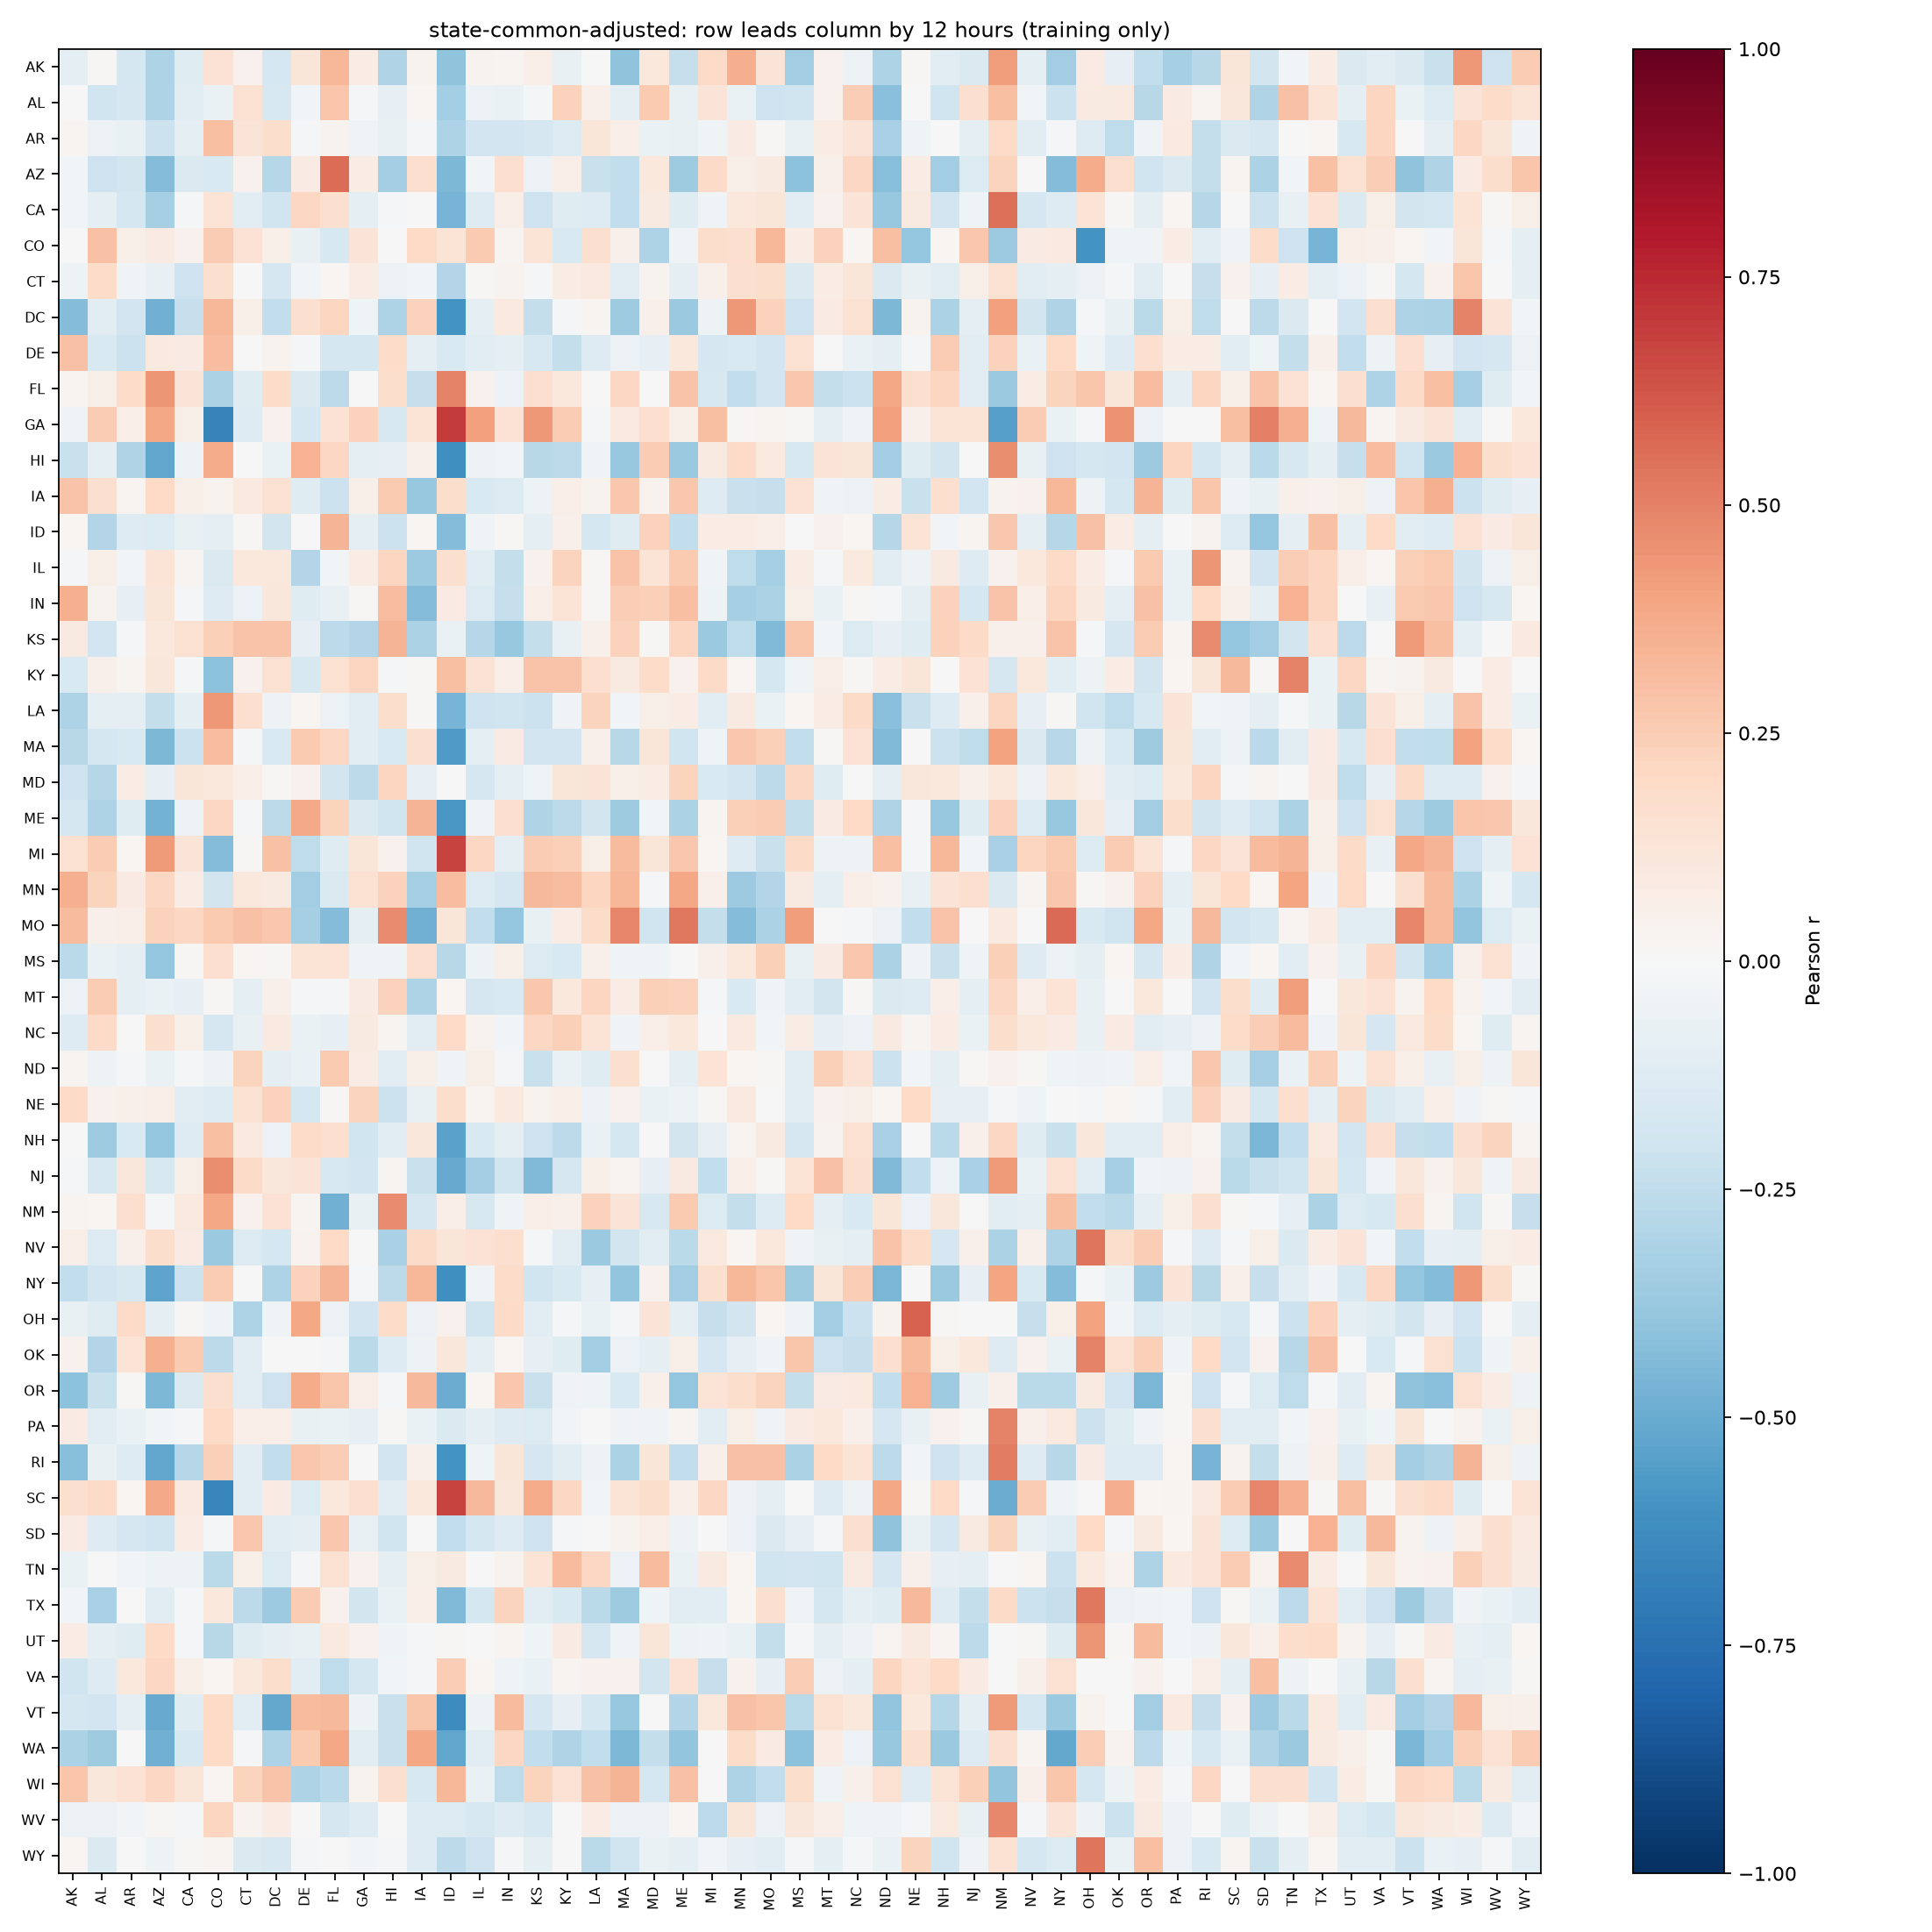

Source data for this figure (header and first rows):
, AK, AL, AR, AZ, CA, CO, CT, DC, DE, FL, GA, HI, IA, ID, IL, IN, KS, KY, LA, MA, MD, ME, MI
AK, -0.09274, 0.01007, -0.176, -0.312, -0.1225, 0.1437, 0.04166, -0.1768, 0.1198, 0.3341, 0.07551, -0.3031, 0.03425, -0.4001, 0.03345, 0.02862, 0.06891, -0.07095, -0.001056, -0.401, 0.1061, -0.2314, 0.1882
AL, 0.00103, -0.1995, -0.1716, -0.3049, -0.1039, -0.06713, 0.1497, -0.1602, -0.02767, 0.2805, -0.0198, -0.07813, 0.01882, -0.3392, -0.06079, -0.06447, -0.01911, 0.2269, 0.0535, -0.09154, 0.262, -0.0769, 0.1318
AR, 0.02768, -0.05745, -0.07705, -0.216, -0.09051, 0.2976, 0.1254, 0.176, -0.01057, 0.03739, -0.0348, -0.07779, -0.0162, -0.3105, -0.1953, -0.1939, -0.1706, -0.1369, 0.1211, 0.06264, -0.06377, -0.07771, -0.04094
AZ, -0.02437, -0.2038, -0.1816, -0.4313, -0.145, -0.1502, 0.04295, -0.2889, 0.08192, 0.558, 0.07721, -0.336, 0.1664, -0.4468, -0.02439, 0.1643, -0.05852, 0.06613, -0.2264, -0.2458, 0.1054, -0.3562, 0.1939
CA, -0.02559, -0.09626, -0.1771, -0.3324, -0.01777, 0.1364, -0.1162, -0.1998, 0.2045, 0.1635, -0.101, -0.0194, 0.005138, -0.4624, -0.1307, 0.06903, -0.2059, -0.1184, -0.1265, -0.2443, 0.0886, -0.1195, -0.03354
CO, -0.002184, 0.2908, 0.06161, 0.07987, 0.04071, 0.2561, 0.1437, 0.05747, -0.07783, -0.1584, 0.1288, -0.004658, 0.1979, 0.1353, 0.2629, 0.02587, 0.1387, -0.1553, 0.1578, 0.05063, -0.3109, -0.03681, 0.1794
CT, -0.05072, 0.1863, -0.03897, -0.07554, -0.2044, 0.1575, -0.004534, -0.1668, -0.0266, 0.02183, 0.07412, -0.05563, -0.02711, -0.2946, 0.01389, 0.03265, -0.01378, 0.07508, 0.09483, -0.1097, 0.03209, -0.09723, 0.04961
DC, -0.4351, -0.1066, -0.1933, -0.4773, -0.2289, 0.3314, 0.05532, -0.2444, 0.1576, 0.2162, -0.04444, -0.3048, 0.2311, -0.6008, -0.0979, 0.1014, -0.2348, -0.01672, 0.02614, -0.3561, 0.05347, -0.3689, -0.04922
DE, 0.2968, -0.1501, -0.2161, 0.0955, 0.08549, 0.3089, -0.001053, 0.03336, -0.01507, -0.1726, -0.1772, 0.187, -0.09019, -0.1509, -0.1055, -0.09696, -0.1608, -0.2372, -0.1254, -0.05606, -0.08497, 0.1054, -0.1672
FL, 0.02592, 0.06198, 0.1847, 0.4376, 0.1261, -0.3131, -0.1196, 0.1815, -0.1483, -0.2588, -0.007781, 0.1748, -0.2267, 0.4976, 0.04257, -0.05538, 0.1678, 0.1068, -0.0002474, 0.2092, -0.002093, 0.2852, -0.1591
GA, -0.03619, 0.2555, 0.06517, 0.3904, 0.05476, -0.6702, -0.1314, 0.04581, -0.1775, 0.1465, 0.233, -0.1585, 0.1345, 0.6968, 0.4119, 0.1457, 0.4345, 0.2539, -0.01584, 0.1007, 0.1672, 0.05719, 0.299
HI, -0.2226, -0.08926, -0.298, -0.5162, -0.05691, 0.3679, 0.002353, -0.0656, 0.3513, 0.2073, -0.09602, -0.07947, 0.0526, -0.6165, -0.05425, -0.03015, -0.2765, -0.2585, -0.03244, -0.3821, 0.251, -0.3746, 0.0923
IA, 0.2869, 0.1606, 0.03045, 0.1976, 0.0579, 0.03452, 0.09871, 0.1499, -0.1202, -0.2158, 0.061, 0.2619, -0.3823, 0.1733, -0.152, -0.1383, -0.04915, 0.0681, 0.03521, 0.2684, 0.03213, 0.2726, -0.1293
ID, 0.02022, -0.2949, -0.1256, -0.1401, -0.07438, -0.0937, 0.01497, -0.1827, -0.005125, 0.3428, -0.09177, -0.2131, 0.02011, -0.437, -0.039, 0.01539, -0.08877, 0.05075, -0.1725, -0.1242, 0.2317, -0.2453, 0.07659
IL, -0.01313, 0.05693, -0.02861, 0.1404, 0.02821, -0.1484, 0.1063, 0.1066, -0.2914, -0.02907, 0.07447, 0.213, -0.3621, 0.159, -0.1092, -0.2367, 0.04677, 0.2225, 0.01081, 0.2876, 0.1404, 0.2585, -0.03192
IN, 0.3527, 0.03216, -0.08076, 0.1184, -0.01102, -0.1304, -0.05644, 0.1107, -0.1227, -0.07245, 0.01533, 0.3101, -0.4328, 0.07842, -0.1344, -0.2329, 0.07008, 0.1342, 0.01424, 0.246, 0.2397, 0.3026, -0.04695
KS, 0.09165, -0.1888, -0.01297, 0.1067, 0.1506, 0.2368, 0.289, 0.2852, -0.08558, -0.2628, -0.2945, 0.3376, -0.3187, -0.06637, -0.2853, -0.3825, -0.238, -0.07667, 0.05035, 0.227, 0.01232, 0.2181, -0.3731
KY, -0.1531, 0.05313, 0.02826, 0.113, -0.009542, -0.4108, 0.04083, 0.1492, -0.1576, 0.1496, 0.2122, -0.01018, 0.01376, 0.3019, 0.146, 0.06454, 0.2816, 0.2836, 0.1666, 0.08646, 0.1824, 0.04681, 0.1887
LA, -0.3085, -0.09779, -0.09716, -0.2369, -0.1012, 0.4344, 0.1709, -0.04718, 0.02275, -0.05966, -0.1078, 0.1726, 0.008796, -0.4619, -0.2036, -0.2011, -0.2134, -0.03244, 0.221, -0.02622, 0.05594, 0.07644, -0.1055
MA, -0.2758, -0.1785, -0.1552, -0.448, -0.2126, 0.3119, -0.01711, -0.1557, 0.2592, 0.2082, -0.111, -0.1542, 0.1571, -0.5674, -0.1012, 0.08382, -0.1903, -0.1951, 0.05292, -0.2746, 0.1225, -0.2022, -0.04515
MD, -0.2093, -0.2857, 0.07616, -0.08082, 0.1182, 0.1093, 0.06729, 0.01434, 0.04544, -0.1804, -0.265, 0.2146, -0.08518, -0.001272, -0.1643, -0.08766, -0.04637, 0.1217, 0.1278, 0.0548, 0.07342, 0.2258, -0.1553
ME, -0.1733, -0.3103, -0.1215, -0.4703, -0.05924, 0.2072, -0.01879, -0.2627, 0.3775, 0.2222, -0.1473, -0.1968, 0.3428, -0.5791, -0.0328, 0.1664, -0.2984, -0.2625, -0.1824, -0.3561, -0.02385, -0.3138, 0.02993
MI, 0.1537, 0.2539, 0.0224, 0.428, 0.1309, -0.4358, 0.01113, 0.2956, -0.2571, -0.1236, 0.1203, 0.04623, -0.1969, 0.6768, 0.2106, -0.09079, 0.2549, 0.2388, 0.06028, 0.3201, 0.1188, 0.269, 0.02165
MN, 0.3522, 0.2247, 0.08106, 0.2055, 0.07423, -0.1811, 0.1026, 0.08725, -0.3487, -0.1415, 0.1548, 0.2336, -0.3284, 0.3097, -0.1382, -0.1653, 0.3272, 0.3108, 0.2156, 0.3339, -0.008549, 0.3833, 0.05247
MO, 0.3141, 0.05411, 0.06393, 0.2319, 0.209, 0.259, 0.2891, 0.2681, -0.3328, -0.4354, -0.1001, 0.4707, -0.4792, 0.1247, -0.2494, -0.3872, -0.07496, 0.07645, 0.1873, 0.4851, -0.2013, 0.531, -0.2393
MS, -0.2719, -0.06275, -0.096, -0.3896, 0.008359, 0.1703, 0.01995, 0.01446, 0.1396, 0.1341, -0.04251, -0.03988, 0.1701, -0.2796, -0.048, 0.05745, -0.1397, -0.15, 0.0543, -0.03966, -0.0417, -0.004354, 0.04892
MT, -0.06072, 0.2532, -0.09262, -0.06513, -0.07917, 0.01553, -0.08729, 0.0538, -0.008735, -0.02331, 0.08438, 0.2276, -0.3123, 0.01827, -0.1698, -0.1561, 0.2681, 0.1073, 0.2119, 0.07303, 0.2385, 0.2337, -0.01741
NC, -0.1262, 0.19, -0.006246, 0.1578, 0.05752, -0.1678, -0.07166, 0.09116, -0.06777, -0.08484, 0.08862, 0.02399, -0.1028, 0.1893, 0.03692, -0.02937, 0.2041, 0.238, 0.1335, -0.03483, 0.0691, 0.1043, -0.0006122
ND, 0.03112, -0.04971, -0.02139, -0.06892, -0.01139, -0.04775, 0.2215, -0.08734, -0.06579, 0.2616, 0.07789, -0.1022, 0.06232, -0.037, 0.05895, -0.01471, -0.2244, -0.0676, -0.1225, 0.1569, -0.003439, -0.09902, 0.1382
NE, 0.1926, 0.04206, 0.0537, 0.06374, -0.1088, -0.1333, 0.1533, 0.2272, -0.179, 0.01542, 0.2244, -0.2145, -0.07255, 0.1791, 0.03062, 0.0947, 0.03434, 0.06374, -0.06202, 0.03992, -0.06965, -0.05296, 0.0129
NH, -0.001628, -0.3555, -0.1503, -0.3828, -0.1324, 0.3045, 0.09529, -0.0571, 0.1806, 0.1696, -0.1954, -0.1017, 0.1162, -0.5324, -0.1538, -0.08924, -0.2065, -0.2613, -0.06827, -0.1722, -0.007367, -0.1855, -0.08438
NJ, -0.01358, -0.1585, 0.1143, -0.1585, 0.05682, 0.4625, 0.1885, 0.1145, 0.1287, -0.1601, -0.1924, 0.02913, -0.2254, -0.5047, -0.3476, -0.2018, -0.4395, -0.1653, 0.05481, 0.02892, -0.0854, 0.09165, -0.2464
NM, 0.02436, 0.01949, 0.1716, -0.01714, 0.09715, 0.3839, 0.04144, 0.1448, 0.02493, -0.4812, -0.0724, 0.4729, -0.1719, 0.0677, -0.1625, -0.03922, 0.0649, 0.05032, 0.2283, 0.127, -0.1592, 0.2647, -0.1357
NV, 0.06899, -0.1361, 0.05201, 0.1794, 0.0804, -0.3712, -0.1336, -0.1751, 0.03509, 0.2028, -0.005935, -0.3214, 0.1936, 0.1223, 0.1426, 0.1664, -0.02121, -0.1075, -0.3739, -0.1859, -0.108, -0.2677, 0.1001
NY, -0.2427, -0.1895, -0.1586, -0.5249, -0.2126, 0.25, 0.002371, -0.3056, 0.2308, 0.3401, -0.0169, -0.2587, 0.3285, -0.6167, -0.03195, 0.1821, -0.2014, -0.1553, -0.08191, -0.3914, 0.04547, -0.3453, 0.1578
OH, -0.07199, -0.1238, 0.1921, -0.09749, 0.01226, -0.04536, -0.3074, -0.0395, 0.385, -0.0549, -0.1878, 0.1866, -0.0567, 0.04259, -0.1972, 0.189, -0.1116, -0.0196, -0.06762, -0.01867, 0.1311, -0.08672, -0.2322
OK, 0.04059, -0.2894, 0.1335, 0.3552, 0.2604, -0.2584, -0.1138, -0.001909, -0.004062, -0.0116, -0.2713, -0.1287, -0.04942, 0.1162, -0.09021, 0.01854, -0.08573, -0.1205, -0.3371, -0.05558, -0.09885, 0.06149, -0.1691
OR, -0.408, -0.221, 0.008697, -0.4531, -0.1484, 0.158, -0.1087, -0.2104, 0.3699, 0.2766, 0.06699, -0.015, 0.3239, -0.494, 0.01743, 0.2674, -0.2197, -0.03466, -0.04328, -0.1519, 0.05456, -0.3878, 0.1351
PA, 0.08503, -0.1039, -0.06602, -0.03105, -0.01071, 0.2007, 0.06485, 0.06452, -0.07344, -0.06507, -0.08119, 0.007877, -0.06613, -0.148, -0.0985, -0.1263, -0.139, -0.02401, -0.005759, -0.03238, -0.04282, 0.02897, -0.1062
RI, -0.4227, -0.07378, -0.1327, -0.5205, -0.2878, 0.238, -0.1071, -0.2451, 0.2707, 0.2448, -0.005721, -0.192, 0.05014, -0.6003, -0.04638, 0.1184, -0.1669, -0.1116, -0.05163, -0.316, 0.1207, -0.2458, 0.05082
SC, 0.1568, 0.1891, 0.01633, 0.38, 0.09757, -0.649, -0.1062, 0.08471, -0.1355, 0.1093, 0.1693, -0.1066, 0.104, 0.6739, 0.3272, 0.1117, 0.3673, 0.2038, -0.02764, 0.1351, 0.1792, 0.06336, 0.2086
SD, 0.08316, -0.1313, -0.1657, -0.1975, 0.0721, -0.01377, 0.2684, -0.1102, -0.08961, 0.2661, -0.07542, -0.1967, -0.0002513, -0.2431, -0.1726, -0.1283, -0.2044, -0.01192, -0.001084, 0.03234, 0.06717, -0.04793, -0.003236
TN, -0.06639, 0.004862, -0.02781, -0.05025, -0.05369, -0.2702, 0.06244, -0.1373, -0.02139, 0.1562, 0.04359, -0.1003, 0.05868, 0.08766, 0.004642, 0.03793, 0.1393, 0.3188, 0.2045, -0.05714, 0.3158, -0.06754, 0.08813
TX, -0.02384, -0.3275, -0.003518, -0.115, -0.02047, 0.1092, -0.2635, -0.3596, 0.2529, 0.04385, -0.1838, -0.06421, 0.06779, -0.4418, -0.1737, 0.2207, -0.108, -0.1521, -0.2706, -0.3534, -0.04035, -0.1109, -0.1122
UT, 0.07454, -0.08987, -0.1188, 0.1985, -0.0149, -0.2743, -0.1188, -0.08609, -0.07671, 0.09887, 0.04398, -0.0397, -0.01811, 0.01204, -0.0008281, 0.02357, -0.0452, 0.08224, -0.1655, -0.04083, 0.1244, -0.05208, -0.04282
VA, -0.2001, -0.1284, 0.1065, 0.2067, 0.06079, 0.01776, 0.1021, 0.1788, -0.1106, -0.2509, -0.1771, -0.02469, -0.0104, 0.243, 0.02324, -0.04508, -0.0638, 0.02596, 0.03947, 0.03908, -0.1818, 0.1445, -0.2323
VT, -0.176, -0.1899, -0.09495, -0.5, -0.1227, 0.2016, -0.1075, -0.508, 0.3171, 0.3245, -0.05286, -0.2192, 0.279, -0.6278, -0.05089, 0.3133, -0.171, -0.07909, -0.1785, -0.3761, -0.007381, -0.2951, 0.1079
WA, -0.3134, -0.3543, 0.006626, -0.478, -0.1581, 0.201, -0.02135, -0.3117, 0.2626, 0.39, -0.1124, -0.2199, 0.3837, -0.5211, -0.1053, 0.2067, -0.2431, -0.2985, -0.2463, -0.4472, -0.2358, -0.3933, -0.006008
WI, 0.281, 0.1096, 0.1484, 0.2064, 0.1186, 0.01807, 0.2238, 0.2823, -0.3081, -0.2669, 0.03154, 0.1608, -0.1578, 0.3342, -0.06401, -0.2566, 0.2239, 0.1443, 0.2892, 0.3429, -0.1786, 0.2901, 0.005312
WV, -0.05501, -0.0592, -0.03069, 0.0102, -0.01965, 0.2147, 0.0316, 0.07084, 0.003973, -0.1717, -0.1326, 0.004192, -0.1367, -0.137, -0.159, -0.126, -0.1593, 0.003976, 0.07403, -0.05959, -0.0571, 0.01727, -0.2606
WY, 0.01625, -0.1408, -0.001156, -0.0513, 0.01147, 0.03076, -0.1477, -0.1588, -0.009153, -0.006472, -0.02979, -0.02023, -0.1299, -0.2618, -0.2091, -0.01721, -0.09193, 0.004882, -0.2689, -0.1972, -0.06744, -0.0874, -0.03013
